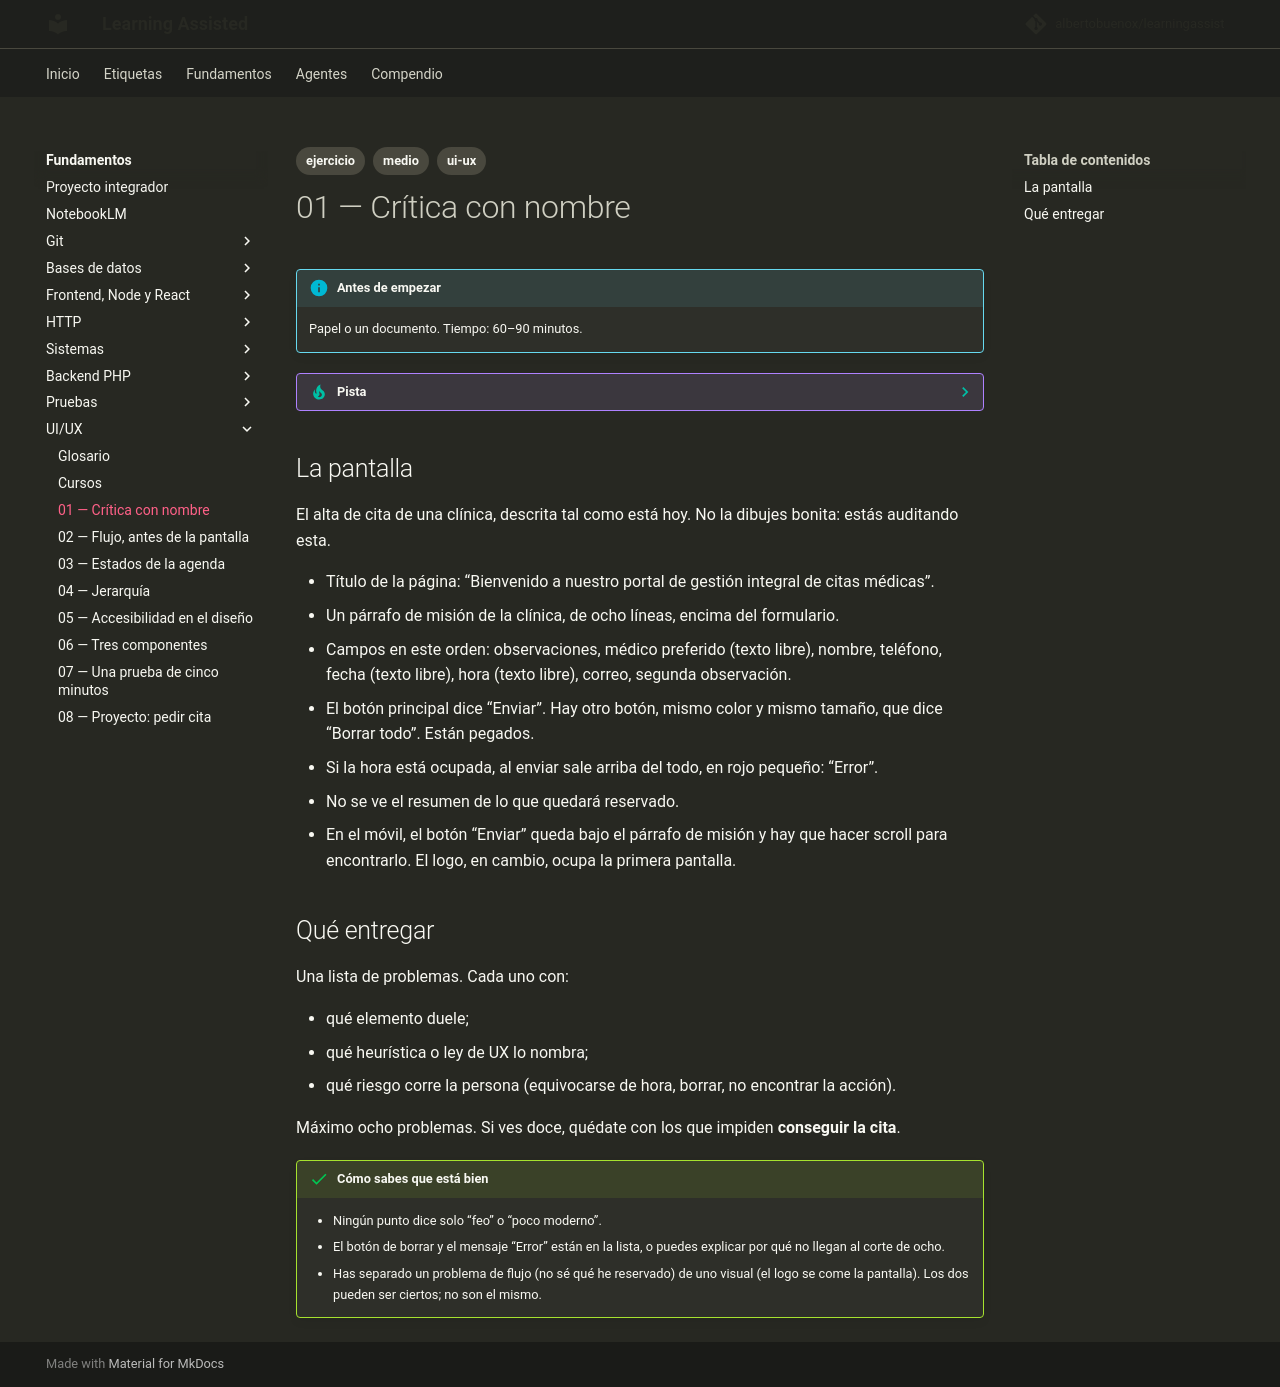

repository: albertobuenox/learningassist · page: fundamentos/07-ui-ux/ejercicios/01-critica/index.html · generator: mkdocs

---
tags:
  - ejercicio
  - medio
  - ui-ux
---

# 01 — Crítica con nombre

!!! info "Antes de empezar"

    Papel o un documento. Tiempo: 60–90 minutos.

??? tip "Pista"

    Apoyo: las diez heurísticas de NN/g y https://lawsofux.com/

## La pantalla

El alta de cita de una clínica, descrita tal como está hoy. No la dibujes bonita: estás auditando esta.

- Título de la página: “Bienvenido a nuestro portal de gestión integral de citas médicas”.
- Un párrafo de misión de la clínica, de ocho líneas, encima del formulario.
- Campos en este orden: observaciones, médico preferido (texto libre), nombre, teléfono, fecha (texto libre), hora (texto libre), correo, segunda observación.
- El botón principal dice “Enviar”. Hay otro botón, mismo color y mismo tamaño, que dice “Borrar todo”. Están pegados.
- Si la hora está ocupada, al enviar sale arriba del todo, en rojo pequeño: “Error”.
- No se ve el resumen de lo que quedará reservado.
- En el móvil, el botón “Enviar” queda bajo el párrafo de misión y hay que hacer scroll para encontrarlo. El logo, en cambio, ocupa la primera pantalla.

## Qué entregar

Una lista de problemas. Cada uno con:

- qué elemento duele;
- qué heurística o ley de UX lo nombra;
- qué riesgo corre la persona (equivocarse de hora, borrar, no encontrar la acción).

Máximo ocho problemas. Si ves doce, quédate con los que impiden **conseguir la cita**.

!!! success "Cómo sabes que está bien"

    - Ningún punto dice solo “feo” o “poco moderno”.
    - El botón de borrar y el mensaje “Error” están en la lista, o puedes explicar por qué no llegan al corte de ocho.
    - Has separado un problema de flujo (no sé qué he reservado) de uno visual (el logo se come la pantalla). Los dos pueden ser ciertos; no son el mismo.
